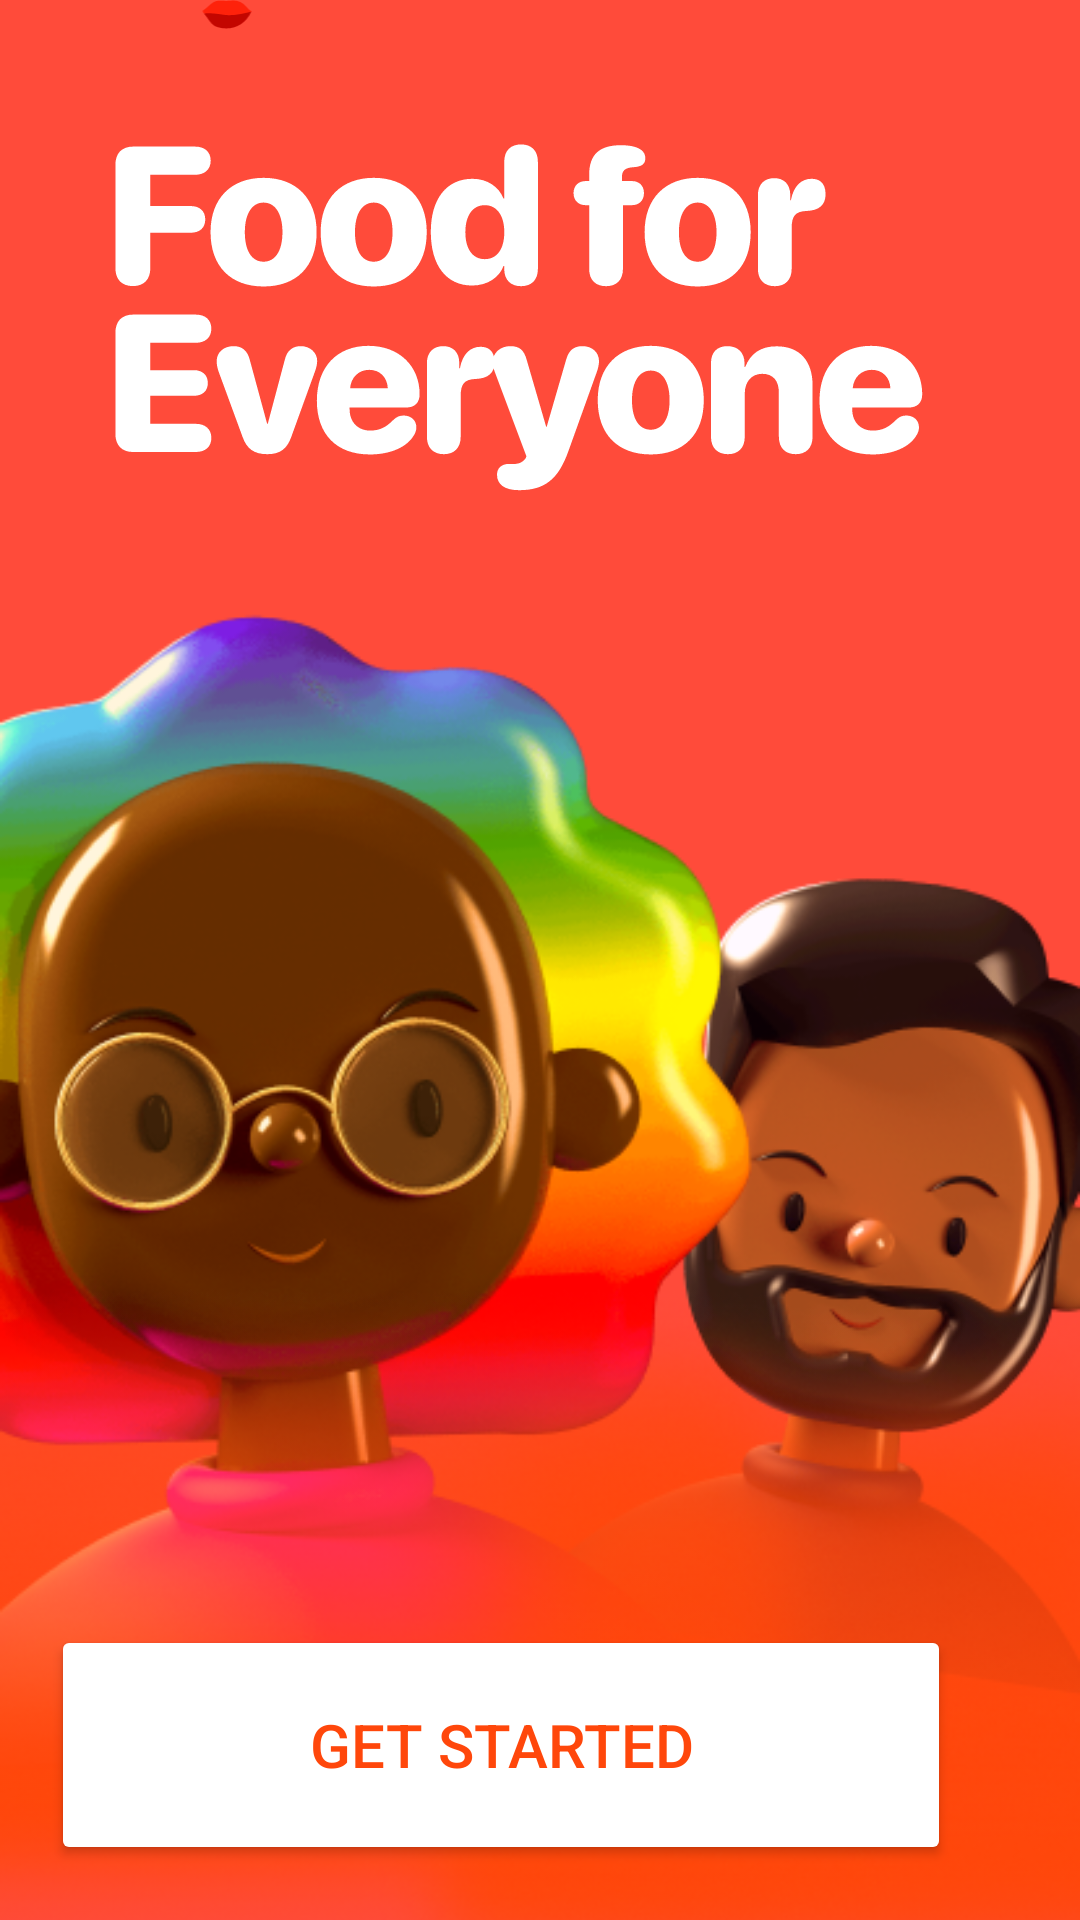

Write the Android layout XML for this screen, with the resource values it uses.
<!-- AndroidManifest.xml: application theme Theme.Tummy -->
<!-- res/layout/activity_page1.xml -->
<?xml version="1.0" encoding="utf-8"?>
<androidx.constraintlayout.widget.ConstraintLayout xmlns:android="http://schemas.android.com/apk/res/android"
    xmlns:app="http://schemas.android.com/apk/res-auto"
    xmlns:tools="http://schemas.android.com/tools"
    android:layout_width="match_parent"
    android:layout_height="match_parent"
    android:layout_gravity="center"
    android:background="@color/orange"
    tools:context=".page1">


    <ImageView
        android:id="@+id/imageView9"
        android:layout_width="wrap_content"
        android:layout_height="wrap_content"
        android:layout_marginStart="38dp"
        android:layout_marginTop="20dp"
        android:layout_marginBottom="522dp"
        app:layout_constraintBottom_toTopOf="@+id/button2"
        app:layout_constraintStart_toStartOf="parent"
        app:layout_constraintTop_toTopOf="parent"
        app:srcCompat="@drawable/ellipse_1" />

    <ImageView
        android:id="@+id/imageView10"
        android:layout_width="50dp"
        android:layout_height="50dp"
        android:layout_marginStart="13dp"
        android:layout_marginBottom="10dp"
        app:layout_constraintBottom_toBottomOf="@+id/imageView9"
        app:layout_constraintStart_toStartOf="@+id/imageView9"
        app:srcCompat="@drawable/icnimg" />

    <ImageView
        android:id="@+id/imageView12"
        android:layout_width="wrap_content"
        android:layout_height="wrap_content"
        android:layout_marginStart="38dp"
        android:layout_marginTop="28dp"
        app:layout_constraintStart_toStartOf="parent"
        app:layout_constraintTop_toBottomOf="@+id/imageView9"
        app:srcCompat="@drawable/food_for_everyone" />

    <ImageView
        android:id="@+id/imageView13"
        android:layout_width="wrap_content"
        android:layout_height="wrap_content"
        android:layout_marginTop="4dp"
        app:layout_constraintStart_toStartOf="parent"
        app:layout_constraintTop_toBottomOf="@+id/imageView12"
        app:srcCompat="@drawable/splashimg1" />

    <ImageView
        android:id="@+id/imageView15"
        android:layout_width="wrap_content"
        android:layout_height="wrap_content"
        android:layout_marginTop="242dp"
        app:layout_constraintStart_toStartOf="@+id/imageView13"
        app:layout_constraintTop_toTopOf="@+id/imageView13"
        app:srcCompat="@drawable/splash2" />

    <Button
        android:id="@+id/button2"
        android:layout_width="300dp"
        android:layout_height="80dp"
        android:layout_marginEnd="43dp"
        android:layout_marginBottom="19dp"
        android:backgroundTint="@color/white"
        android:text="@string/get_started"
        android:textColor="@color/orange_bright"
        android:textSize="20sp"
        app:layout_constraintBottom_toBottomOf="parent"
        app:layout_constraintEnd_toEndOf="@+id/imageView13"
        app:layout_constraintTop_toBottomOf="@+id/imageView9" />


</androidx.constraintlayout.widget.ConstraintLayout>
<!-- resources referenced by this layout -->
<resources>
  <color name="orange">#FF4B3A</color>
  <color name="orange_bright">#FF470B</color>
  <color name="white">#FFFFFF</color>
  <!-- drawable food_for_everyone: vector/xml drawable (drawable, 6303 chars, omitted) -->
  <!-- drawable icnimg: vector/xml drawable (drawable, 3497 chars, omitted) -->
  <!-- drawable splash2: png bitmap (drawable, 107739 bytes) -->
  <!-- drawable splashimg1: png bitmap (drawable, 191066 bytes) -->
  <string name="get_started">Get started</string>
  <style name="Theme.Tummy" parent="Base.Theme.Tummy" />
  <style name="Base.Theme.Tummy" parent="Theme.Material3.DayNight.NoActionBar">
          
          
      </style>
</resources>
